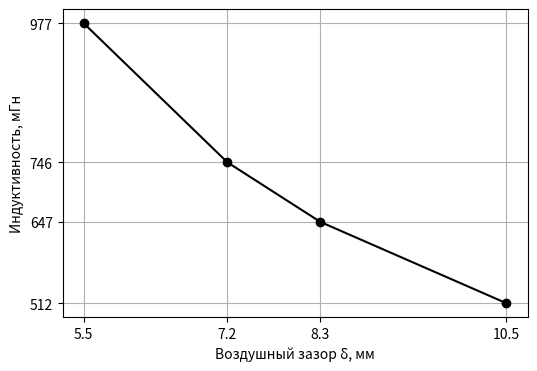

This figure's Python source:
import matplotlib.pyplot as plt
import numpy as np

delta = np.array([5.5, 7.2, 8.3, 10.5])
L = np.array([977, 746, 647, 512])

plt.figure(figsize=(6, 4))
plt.plot(delta, L, 'o-', color='black', linewidth=1.5, markersize=6)

plt.xlabel('Воздушный зазор δ, мм', fontsize=10)
plt.ylabel('Индуктивность, мГн', fontsize=10)

plt.xticks(delta)
plt.yticks(L)

plt.grid(True)
plt.show()
